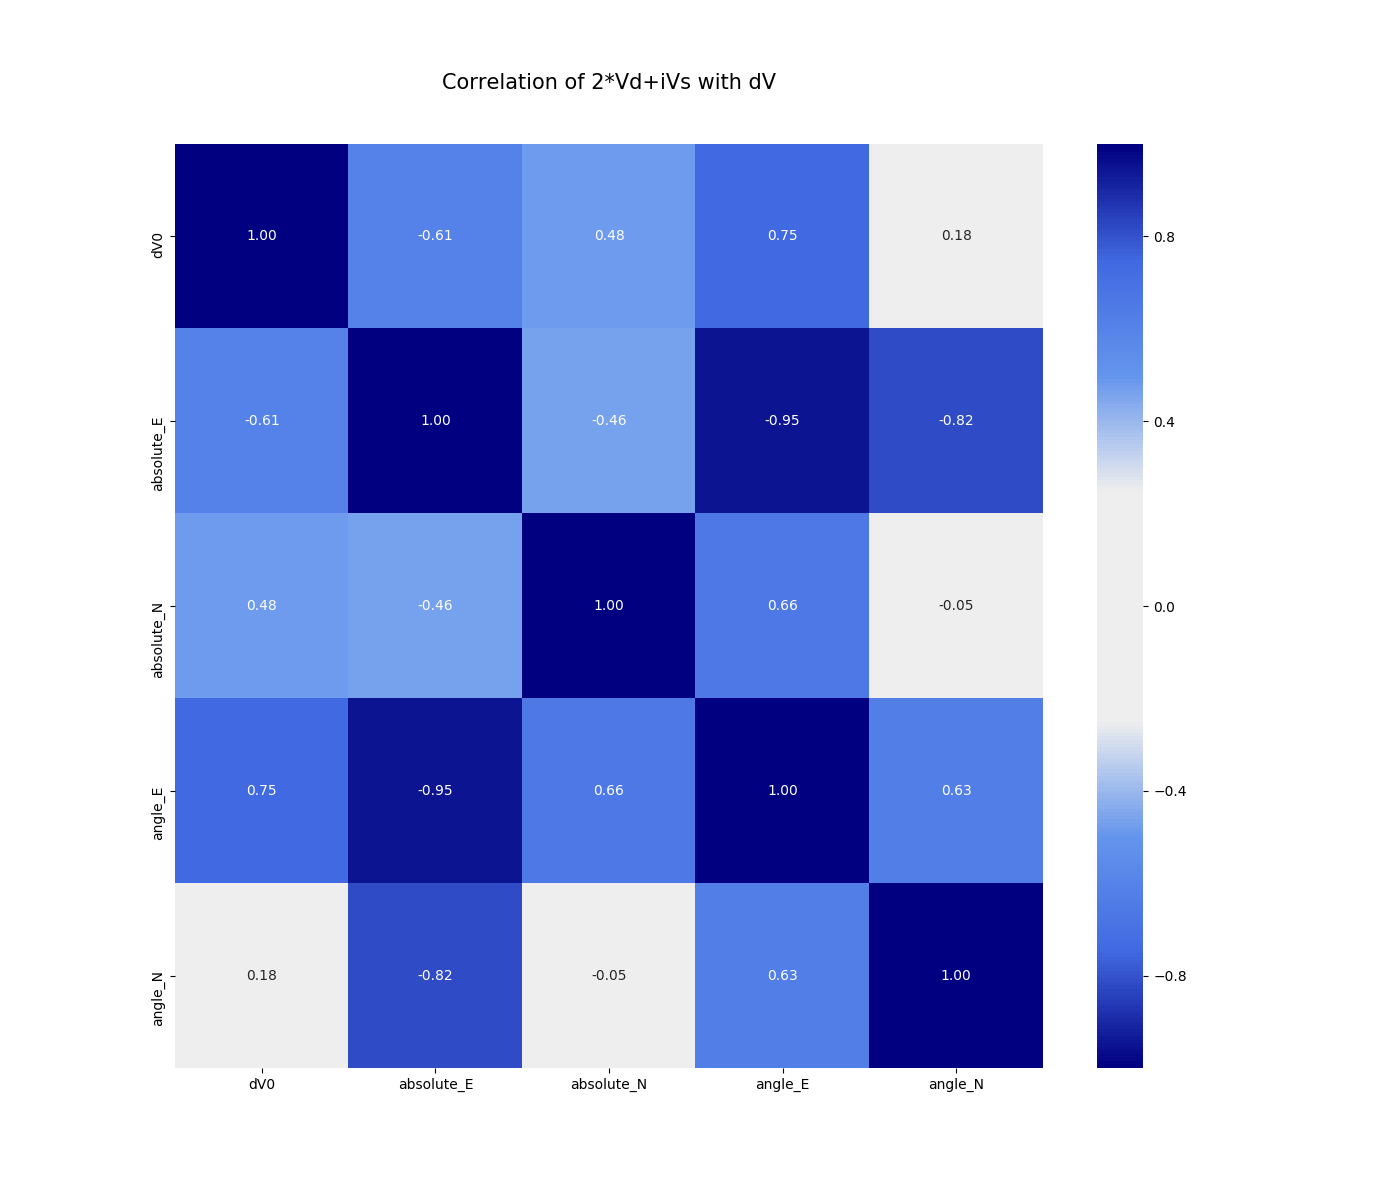

The file beside this chart, header and first rows:
, dV0, absolute_E, absolute_N, angle_E, angle_N
dV0, 1.0, -0.608, 0.4779, 0.7486, 0.179
absolute_E, -0.608, 1.0, -0.462, -0.9525, -0.8156
absolute_N, 0.4779, -0.462, 1.0, 0.6576, -0.05393
angle_E, 0.7486, -0.9525, 0.6576, 1.0, 0.6276
angle_N, 0.179, -0.8156, -0.05393, 0.6276, 1.0
